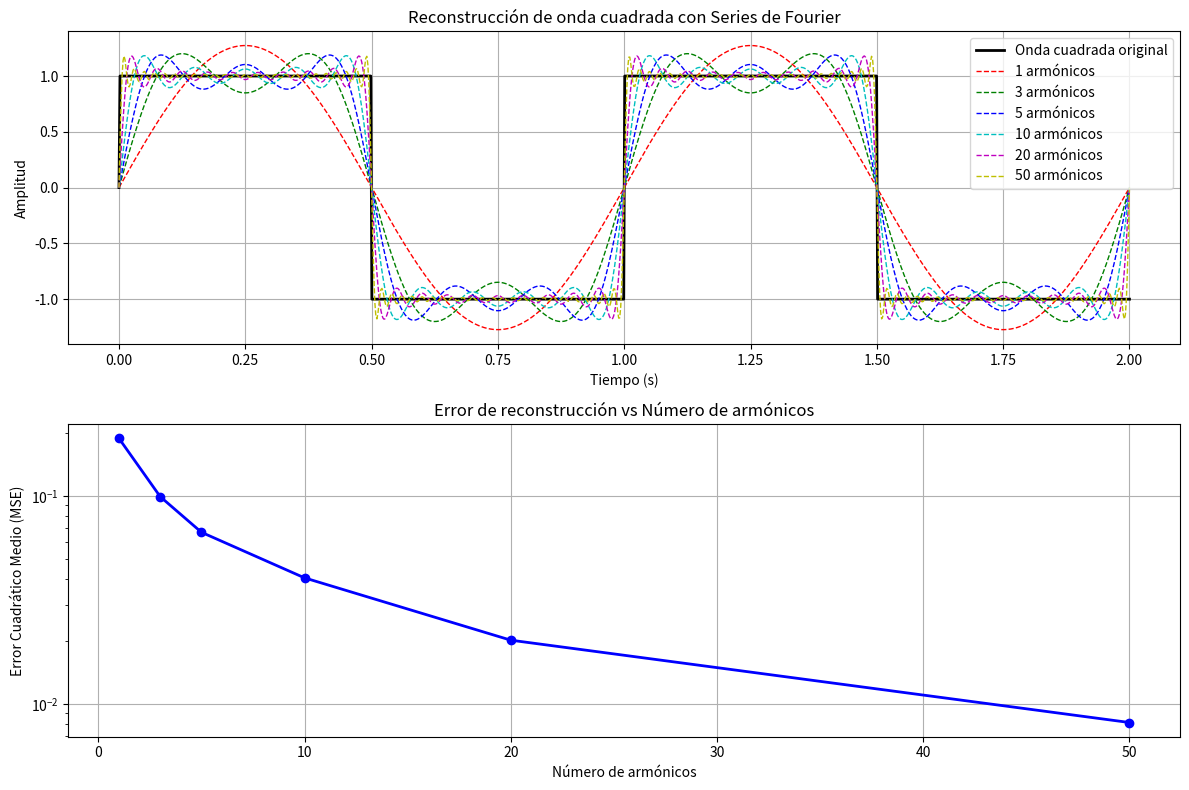
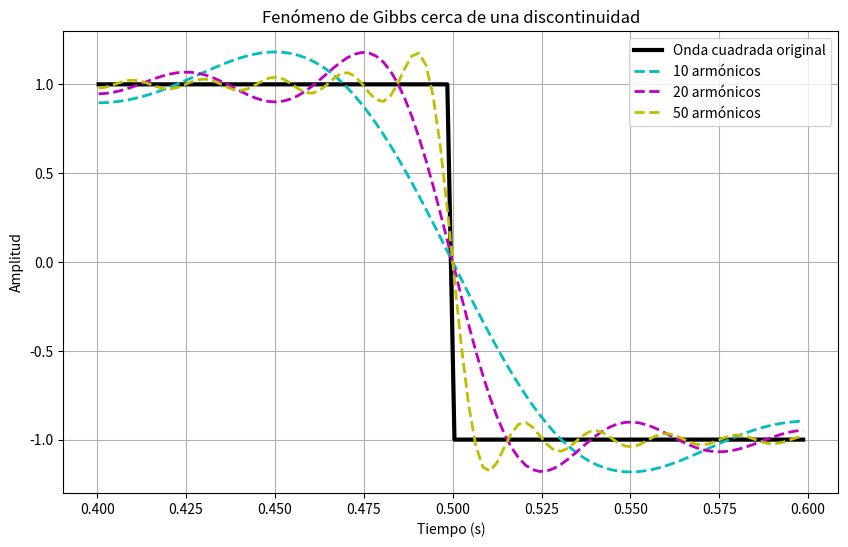
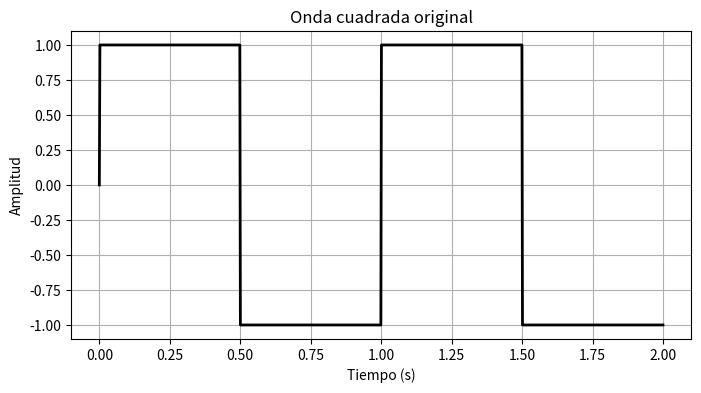

Source code (Python) for these figures, in order:
# Importar librerías necesarias
import numpy as np  # Para operaciones matemáticas y manejo de arrays
import matplotlib.pyplot as plt  # Para crear gráficos y visualizaciones

# =============================================================================
# PARÁMETROS DE CONFIGURACIÓN
# =============================================================================
# Definimos los parámetros básicos de la onda cuadrada que vamos a analizar
A = 1.0      # Amplitud de la onda cuadrada
T = 1.0      # Período de la onda en segundos
f0 = 1/T     # Frecuencia fundamental (inversa del período)

# =============================================================================
# GENERACIÓN DE LA ONDA CUADRADA ORIGINAL
# =============================================================================
# Creamos un vector de tiempo que abarca dos períodos completos
t = np.linspace(0, 2*T, 1000)  # 1000 puntos equidistantes entre 0 y 2T

# Generamos la onda cuadrada usando la función signo aplicada a una senoidal
# np.sign() devuelve -1 para valores negativos, 0 para cero y 1 para positivos
square_wave = A * np.sign(np.sin(2*np.pi*f0*t))

# =============================================================================
# CONFIGURACIÓN DE ARMÓNICOS A ANALIZAR
# =============================================================================
# Definimos diferentes cantidades de armónicos para comparar su efecto
harmonics = [1, 3, 5, 10, 20, 50]  # Solo consideramos números impares

# =============================================================================
# FUNCIÓN PARA CALCULAR COEFICIENTES DE FOURIER
# =============================================================================
def fourier_coefficients(n_max):
    """
    Calcula los coeficientes de Fourier para una onda cuadrada.
    
    Para una onda cuadrada, solo los armónicos impares tienen coeficientes no nulos.
    El coeficiente para el armónico n es 4A/(nπ).
    
    Parámetros:
    n_max: Número máximo de armónicos a considerar
    
    Retorna:
    Lista de tuplas (n, coeficiente) para cada armónico impar
    """
    coefficients = []  # Lista vacía para almacenar los coeficientes
    
    # Iteramos solo sobre los números impares desde 1 hasta n_max
    for n in range(1, n_max+1, 2):
        # Fórmula del coeficiente de Fourier para onda cuadrada
        coeff = 4*A/(n*np.pi)
        # Añadimos el par (número de armónico, coeficiente) a la lista
        coefficients.append((n, coeff))
    
    return coefficients

# =============================================================================
# FUNCIÓN PARA RECONSTRUIR SEÑAL CON SERIE DE FOURIER
# =============================================================================
def reconstruct_signal(t, coefficients):
    """
    Reconstruye una señal sumando las contribuciones de los armónicos de Fourier.
    
    Parámetros:
    t: Vector de tiempo
    coefficients: Lista de coeficientes de Fourier (n, coeficiente)
    
    Retorna:
    Señal reconstruida mediante la suma de los términos de la serie
    """
    # Inicializamos un array de ceros con la misma forma que el vector de tiempo
    signal = np.zeros_like(t)
    
    # Para cada armónico y su coeficiente
    for n, coeff in coefficients:
        # Añadimos la contribución de este armónico: coeficiente * sin(2πn f0 t)
        signal += coeff * np.sin(2*np.pi*n*f0*t)
    
    return signal

# =============================================================================
# FUNCIÓN PARA CALCULAR ERROR CUADRÁTICO MEDIO
# =============================================================================
def calculate_mse(original, reconstructed):
    """
    Calcula el Error Cuadrático Medio (MSE) entre la señal original y la reconstruida.
    
    MSE = promedio de (original - reconstruida)^2
    
    Parámetros:
    original: Señal original
    reconstructed: Señal reconstruida
    
    Retorna:
    Valor del error cuadrático medio
    """
    return np.mean((original - reconstructed)**2)

# =============================================================================
# CÁLCULO DE RECONSTRUCCIONES Y ERRORES
# =============================================================================
# Listas para almacenar los resultados
mse_values = []        # Almacenará los errores cuadráticos medios
reconstructions = []   # Almacenará las señales reconstruidas

# Para cada cantidad de armónicos en nuestra lista
for N in harmonics:
    # 1. Calcular los coeficientes de Fourier para hasta N armónicos
    coeffs = fourier_coefficients(N)
    
    # 2. Reconstruir la señal usando estos coeficientes
    reconstructed = reconstruct_signal(t, coeffs)
    
    # 3. Almacenar la reconstrucción en la lista
    reconstructions.append(reconstructed)
    
    # 4. Calcular el error entre la señal original y la reconstruida
    mse = calculate_mse(square_wave, reconstructed)
    mse_values.append(mse)
    
    # 5. Imprimir el resultado para este número de armónicos
    print(f"N={N} armónicos, MSE={mse:.6f}")

# =============================================================================
# VISUALIZACIÓN DE RESULTADOS
# =============================================================================
# Configuramos colores diferentes para cada reconstrucción
colors = ['r', 'g', 'b', 'c', 'm', 'y']

# GRÁFICO 1: COMPARACIÓN DE RECONSTRUCCIONES
plt.figure(figsize=(12, 8))

# Subgráfico 1: Señal original y reconstrucciones
plt.subplot(2, 1, 1)
# Dibujamos la onda cuadrada original (línea negra continua)
plt.plot(t, square_wave, 'k-', linewidth=2, label='Onda cuadrada original')

# Dibujamos cada reconstrucción con un color diferente
for i, N in enumerate(harmonics):
    plt.plot(t, reconstructions[i], colors[i] + '--', 
             linewidth=1, label=f'{N} armónicos')

# Añadimos etiquetas, título y leyenda
plt.xlabel('Tiempo (s)')
plt.ylabel('Amplitud')
plt.title('Reconstrucción de onda cuadrada con Series de Fourier')
plt.legend()
plt.grid(True)

# GRÁFICO 2: ERROR CUADRÁTICO MEDIO VS NÚMERO DE ARMÓNICOS
plt.subplot(2, 1, 2)
# Dibujamos el error como función del número de armónicos
plt.plot(harmonics, mse_values, 'bo-', linewidth=2)
plt.xlabel('Número de armónicos')
plt.ylabel('Error Cuadrático Medio (MSE)')
plt.title('Error de reconstrucción vs Número de armónicos')
plt.grid(True)
plt.yscale('log')  # Usamos escala logarítmica para mejor visualización del error

# Ajustamos el espaciado entre subgráficos y mostramos la figura
plt.tight_layout()
plt.show()

# GRÁFICO 3: ZOOM PARA MOSTRAR EL FENÓMENO DE GIBBS
plt.figure(figsize=(10, 6))
# Seleccionamos un intervalo de tiempo cerca de una discontinuidad (entre 0.4 y 0.6 segundos)
zoom_idx = (t > 0.4) & (t < 0.6)

# Dibujamos la onda original en el intervalo de zoom
plt.plot(t[zoom_idx], square_wave[zoom_idx], 'k-', linewidth=3, 
         label='Onda cuadrada original')

# Dibujamos solo las últimas 3 reconstrucciones (las más precisas) para mayor claridad
for i, N in enumerate(harmonics[-3:]):
    plt.plot(t[zoom_idx], reconstructions[-3+i][zoom_idx], 
             colors[-3+i] + '--', linewidth=2, label=f'{N} armónicos')

# Añadimos etiquetas, título y leyenda
plt.xlabel('Tiempo (s)')
plt.ylabel('Amplitud')
plt.title('Fenómeno de Gibbs cerca de una discontinuidad')
plt.legend()
plt.grid(True)

# Mostramos el gráfico
plt.show()

# GRÁFICO EXTRA: ONDA CUADRADA ORIGINAL
plt.figure(figsize=(8, 4))
plt.plot(t, square_wave, 'k-', linewidth=2)
plt.xlabel('Tiempo (s)')
plt.ylabel('Amplitud')
plt.title('Onda cuadrada original')
plt.grid(True)
plt.show()